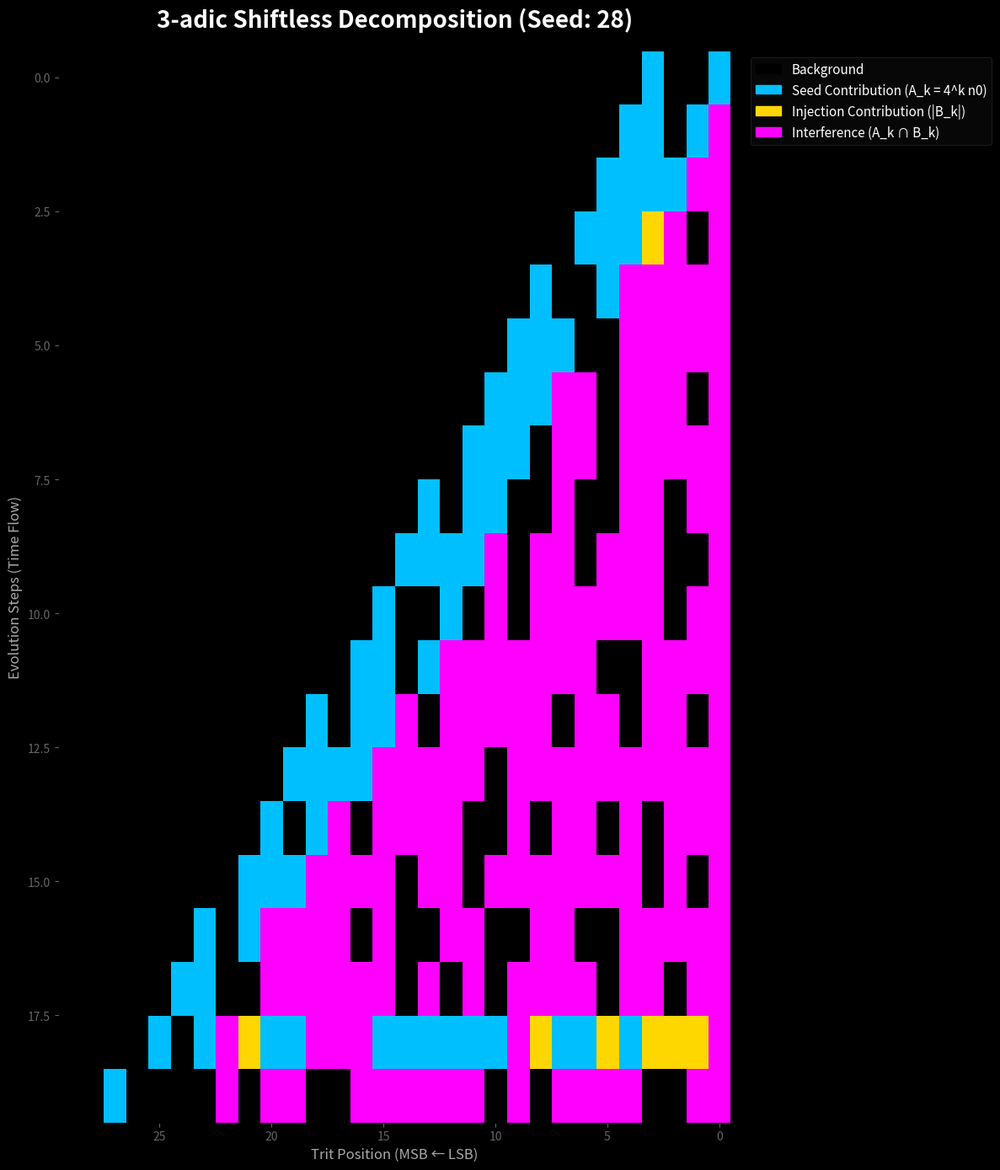

Reproduce this figure in Python.
# -*- coding: utf-8 -*-
"""code_05_collatz3_shiftless_decomposition
"""

# Copyright (c) 2026 Hiroshi Harada
# Licensed under the MIT License.
# https://opensource.org/licenses/MIT
# Author: Hiroshi Harada
# Date: May 2, 2026


import numpy as np
import matplotlib.pyplot as plt
from matplotlib.colors import ListedColormap
import matplotlib.patches as mpatches


def to_ternary(n):
    """Convert an integer to a ternary (base 3) string."""
    if n == 0:
        return '0'
    res = ''
    while n > 0:
        res = str(n % 3) + res
        n //= 3
    return res


def is_power_of_3(n):
    """Check if n is a perfect power of 3 (the 3-adic Jackpot)."""
    if n <= 0:
        return False
    while n % 3 == 0:
        n //= 3
    return n == 1


def generate_shiftless_decomposition_3adic(seed, max_steps=500):
    """
    Simulate the 3-adic Shiftless Collatz trajectory and decompose it into:

        A_k = 4^k * n_0  (Pure geometric expansion)
        B_k = n_k - A_k  (Cumulative effect of c * 3^v injections)

    The output matrix encodes structural overlap:
        0 = background
        1 = A_k only (seed contribution)
        2 = |B_k| only (injection contribution)
        3 = interference (A_k and |B_k| both non-zero)
    """

    n = seed
    history_n = [n]

    # --- Generate Shiftless trajectory ---
    while not is_power_of_3(n) and len(history_n) <= max_steps:

        # Extract NZT
        temp = n
        v = 0
        while temp % 3 == 0:
            v += 1
            temp //= 3

        # NZT = 0 → Jackpot → stop
        if temp == 1:
            break

        t = temp % 3
        c = -1 if t == 1 else 1
        weight = 3 ** v

        n = 4 * n + c * weight
        history_n.append(n)

    steps = len(history_n)

    # Max width based on largest A_k
    max_ak = (4 ** (steps - 1)) * seed
    max_trits = len(to_ternary(max_ak)) + 2
    matrix = np.zeros((steps, max_trits))

    # --- Decompose each step ---
    for k in range(steps):

        ak = (4 ** k) * seed
        bk = history_n[k] - ak

        a_ter = to_ternary(ak)[::-1]
        b_ter = to_ternary(abs(bk))[::-1]  # abs: spatial structure only

        for j in range(max_trits):
            trit_a = int(a_ter[j]) if j < len(a_ter) else 0
            trit_b = int(b_ter[j]) if j < len(b_ter) else 0

            if trit_a > 0 and trit_b == 0:
                matrix[k, j] = 1
            elif trit_a == 0 and trit_b > 0:
                matrix[k, j] = 2
            elif trit_a > 0 and trit_b > 0:
                matrix[k, j] = 3

    return matrix


def save_figure5_png(seed=28, png_path="figure5.png"):
    """Generate and save the Figure 5 PNG."""
    mat = generate_shiftless_decomposition_3adic(seed)

    cmap = ListedColormap([
        "#000000",  # background
        "#00BFFF",  # A_k only
        "#FFD700",  # B_k only
        "#FF00FF"   # interference
    ])

    fig, ax = plt.subplots(figsize=(12, 14), facecolor="#000000")
    ax.set_facecolor("#000000")

    ax.imshow(mat, cmap=cmap, aspect="auto", interpolation="nearest", vmin=0, vmax=3)
    ax.invert_xaxis()

    ax.set_title(
        f"3-adic Shiftless Decomposition (Seed: {seed})",
        color="white", fontsize=20, pad=20, fontweight="bold"
    )
    ax.set_xlabel("Trit Position (MSB ← LSB)", color="#aaaaaa", fontsize=12)
    ax.set_ylabel("Evolution Steps (Time Flow)", color="#aaaaaa", fontsize=12)
    ax.tick_params(colors="#666666", labelsize=10)

    legend_items = [
        ("Background", "#000000"),
        ("Seed Contribution (A_k = 4^k n0)", "#00BFFF"),
        ("Injection Contribution (|B_k|)", "#FFD700"),
        ("Interference (A_k ∩ B_k)", "#FF00FF")
    ]
    patches = [mpatches.Patch(color=c, label=l) for l, c in legend_items]

    leg = plt.legend(
        handles=patches,
        loc="upper left",
        bbox_to_anchor=(1.02, 1),
        facecolor="#0a0a0a",
        edgecolor="#333333",
        labelcolor="white",
        fontsize=11
    )
    leg.get_frame().set_linewidth(0.5)

    plt.tight_layout()
    plt.savefig(png_path, dpi=200)
    plt.close()

    print(f"PNG saved to: {png_path}")


if __name__ == "__main__":
    save_figure5_png(seed=28)
